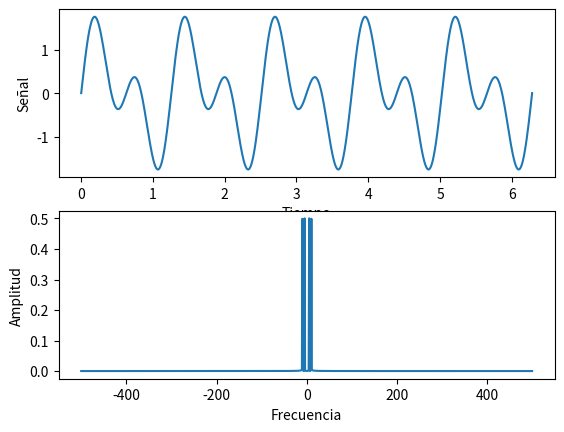

Recreate this plot in Python.
import numpy as np
import matplotlib.pyplot as plt

# Definir una señal discreta
N = 1000  # Número de puntos
t = np.linspace(0, 2*np.pi, N)  # Vector de tiempo
x = np.sin(5*t) + np.sin(10*t)  # Señal discreta

# Calcular la serie de Fourier
k = np.arange(-N/2, N/2)  # Vector de frecuencias
X = np.fft.fft(x) / N  # Transformada de Fourier discreta normalizada
X = np.fft.fftshift(X)  # Reordenar los coeficientes

# Graficar la señal y la serie de Fourier
plt.subplot(211)
plt.plot(t, x)
plt.xlabel('Tiempo')
plt.ylabel('Señal')
plt.subplot(212)
plt.plot(k, np.abs(X))
plt.xlabel('Frecuencia')
plt.ylabel('Amplitud')
plt.show()